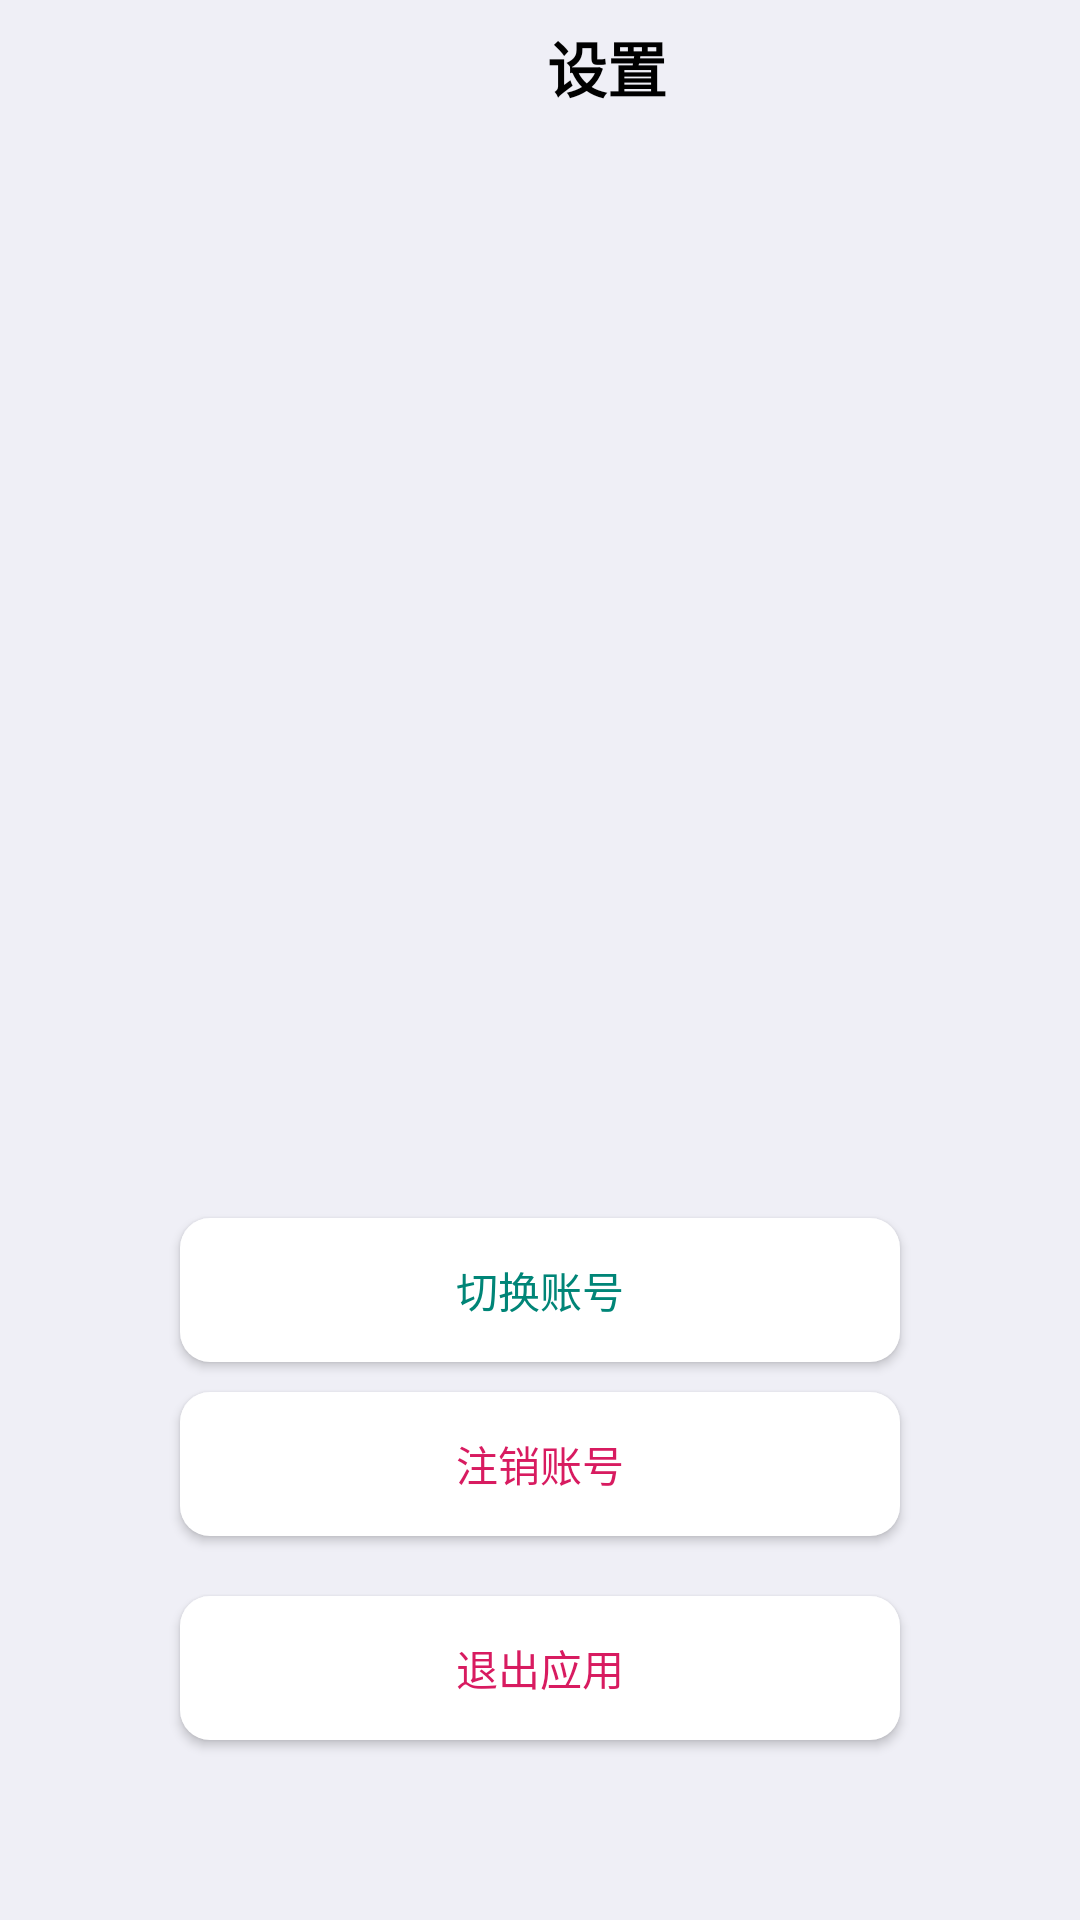

This screen was rendered from an Android layout file. Write that file and the resources it references.
<!-- AndroidManifest.xml: application theme Theme.AppCompat.NoActionBar -->
<!-- res/layout/activity_setting.xml -->
<?xml version="1.0" encoding="utf-8"?>
<RelativeLayout xmlns:android="http://schemas.android.com/apk/res/android"
    xmlns:tools="http://schemas.android.com/tools"
    android:layout_width="match_parent"
    android:layout_height="match_parent"
    android:background="@color/colorbackground"
    android:orientation="vertical"
    tools:context=".SettingActivity">
    
    <LinearLayout
        android:layout_width="match_parent"
        android:layout_height="45dp">

        <ImageView
            android:id="@+id/go_back"
            android:layout_width="45dp"
            android:layout_height="wrap_content"
            android:src="@drawable/back" />

        <TextView
            android:id="@+id/Shopping_name"
            android:layout_width="match_parent"
            android:layout_height="match_parent"
            android:layout_centerInParent="true"
            android:layout_weight="2"
            android:gravity="center"
            android:text="设置"
            android:textColor="@color/colorBlack"
            android:textSize="20dp"
            android:textStyle="bold" />
    </LinearLayout>

    <ScrollView
        android:layout_width="match_parent"
        android:layout_height="wrap_content"
        android:layout_alignParentBottom="true">

        <LinearLayout
            android:id="@+id/user"
            android:layout_width="match_parent"
            android:layout_height="wrap_content"
            android:layout_alignParentBottom="true"
            android:layout_marginTop="50dp"
            android:layout_marginBottom="50dp"
            android:gravity="center"
            android:orientation="vertical">

            <Button
                android:id="@+id/btn_reLogin"
                android:layout_width="240dp"
                android:layout_height="match_parent"
                android:layout_marginTop="10dp"
                android:background="@drawable/shape_corner"
                android:text="切换账号"
                android:textColor="@color/colorPrimary" />

            

            <Button
                android:id="@+id/btn_delUSer"
                android:layout_width="240dp"
                android:layout_height="match_parent"
                android:layout_marginTop="10dp"
                android:layout_marginBottom="10dp"
                android:background="@drawable/shape_corner"
                android:text="注销账号"
                android:textColor="@color/colorAccent" />

            <Button
                android:id="@+id/btn_exit"
                android:layout_width="240dp"
                android:layout_height="match_parent"
                android:layout_marginTop="10dp"
                android:layout_marginBottom="10dp"
                android:background="@drawable/shape_corner"
                android:text="退出应用"
                android:textColor="@color/colorAccent" />


        </LinearLayout>
    </ScrollView>


</RelativeLayout>
<!-- resources referenced by this layout -->
<resources>
  <color name="colorAccent">#D81B60</color>
  <color name="colorBlack">#000000</color>
  <color name="colorPrimary">#008577</color>
  <color name="colorbackground">#EFEFF6</color>
  <!-- drawable shape_corner (drawable) -->
  <?xml version="1.0" encoding="utf-8"?>
  <shape xmlns:android="http://schemas.android.com/apk/res/android">
      <solid android:color="@color/colorWhite" />
      <corners
          android:topLeftRadius="10dp"
          android:topRightRadius="10dp"
          android:bottomRightRadius="10dp"
          android:bottomLeftRadius="10dp" />
      <stroke
          android:width="0dp"
          android:color="#000000" />
  </shape>
  <color name="colorWhite">#FFFFFF</color>
</resources>
